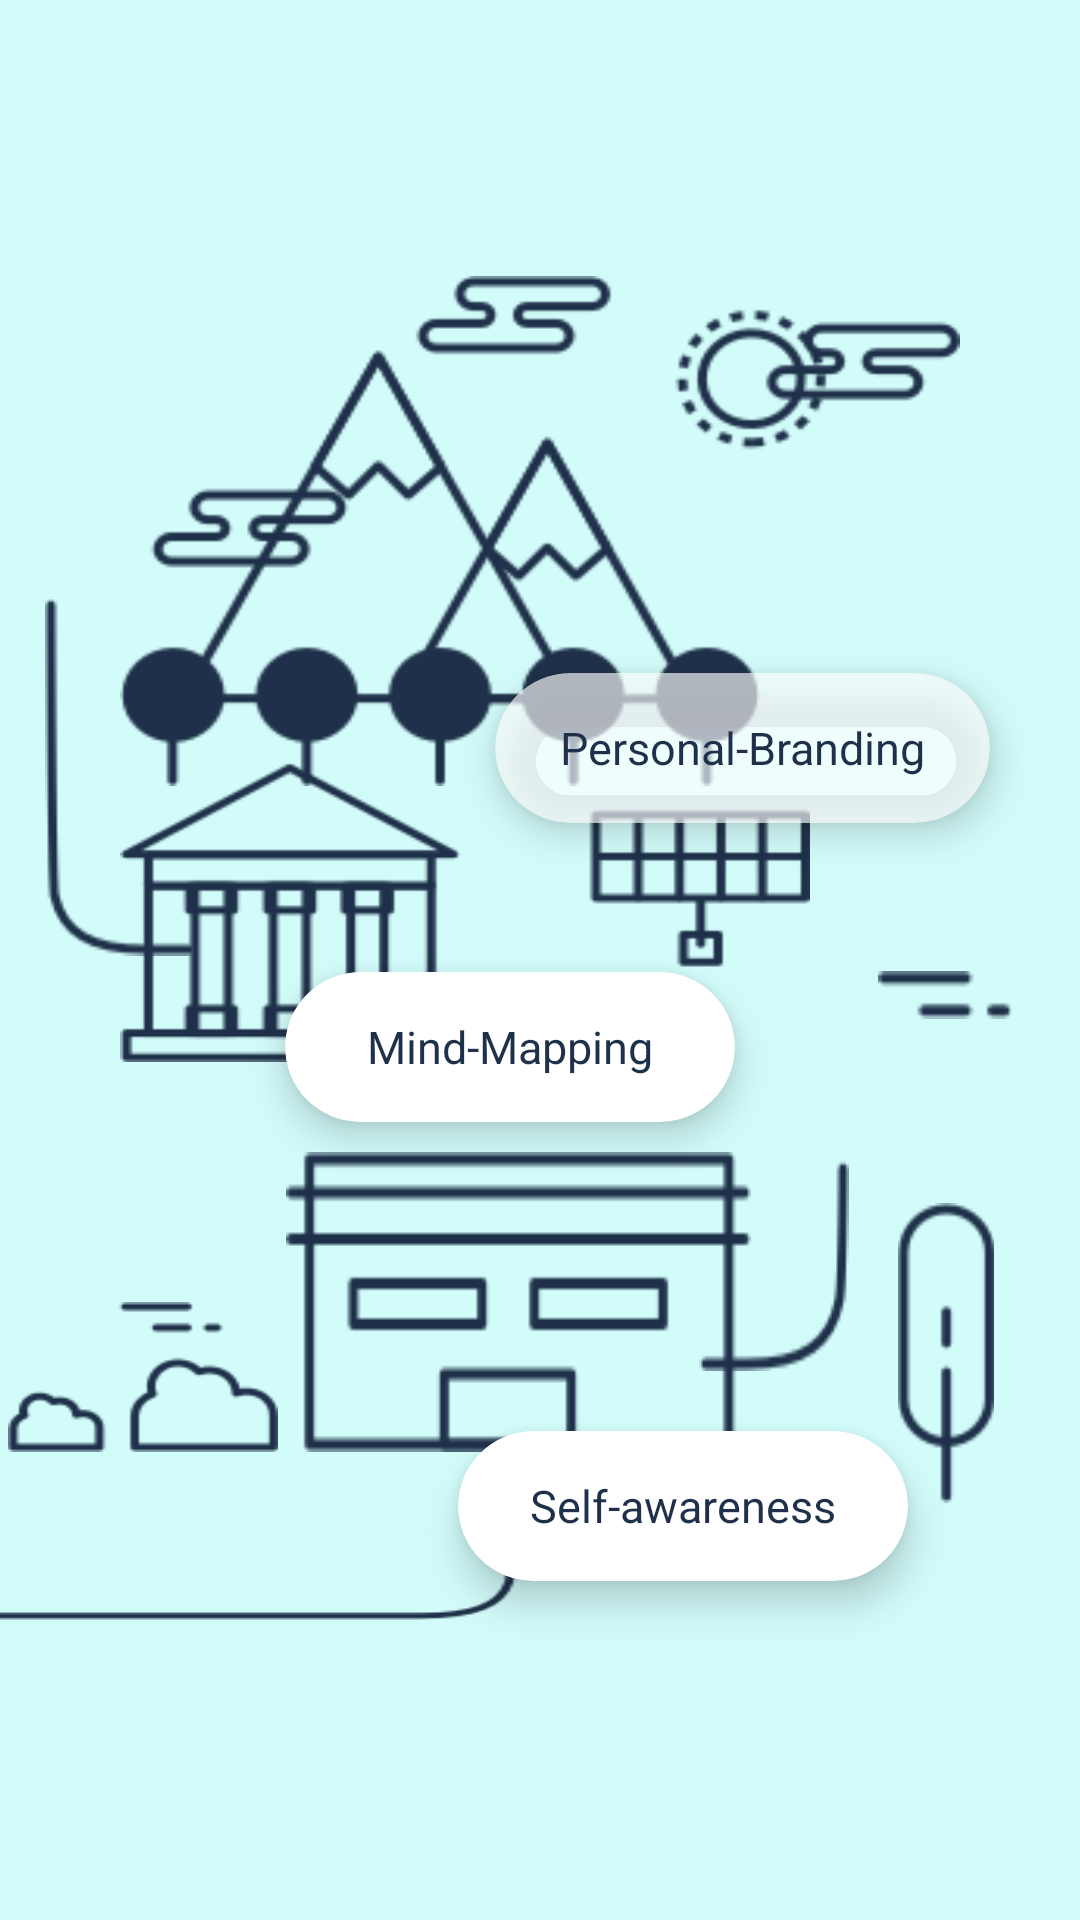

Layout XML and referenced resources for this Android screen:
<!-- AndroidManifest.xml: application theme NoActionBar -->
<!-- res/layout/home_scrolled.xml -->
<?xml version="1.0" encoding="utf-8"?>
<FrameLayout
    xmlns:android="http://schemas.android.com/apk/res/android"
    xmlns:app="http://schemas.android.com/apk/res-auto"
    xmlns:tools="http://schemas.android.com/tools"
    android:layout_width="match_parent"
    android:layout_height="match_parent"
    android:background="#d2fcfa"
    tools:context=".HomeScrolled">


<androidx.constraintlayout.widget.ConstraintLayout
    android:layout_width="match_parent"
    android:layout_height="match_parent">

    <ImageView
        android:id="@+id/line"
        android:layout_width="200dp"
        android:layout_height="56dp"
        android:scaleType="fitXY"
        android:layout_marginEnd="215dp"
        app:layout_constraintBottom_toBottomOf="parent"
        app:layout_constraintEnd_toEndOf="parent"
        app:layout_constraintStart_toStartOf="parent"
        android:layout_marginBottom="100dp"
        android:src="@mipmap/line" />

    <ImageView
        android:id="@+id/self_awarness"
        android:layout_width="155dp"
        android:layout_height="100dp"
        android:scaleType="fitXY"
        android:src="@mipmap/self_awarness_icon"
        android:layout_marginStart="200dp"
        app:layout_constraintBottom_toTopOf="@+id/line"
        app:layout_constraintEnd_toEndOf="@+id/line"
        app:layout_constraintStart_toStartOf="@+id/line" />

    <ImageView
        android:id="@+id/clouds"
        android:layout_width="90dp"
        android:layout_height="50dp"
        android:scaleType="fitXY"
        android:src="@mipmap/clouds"
        app:layout_constraintBottom_toTopOf="@+id/line"
        app:layout_constraintEnd_toStartOf="@id/self_awarness"
        app:layout_constraintStart_toStartOf="parent"
        app:layout_constraintTop_toTopOf="@id/self_awarness"
        android:layout_marginTop="50dp"/>

    <ImageView
        android:id="@+id/mind"
        android:layout_width="230dp"
        android:layout_height="100dp"
        android:layout_marginEnd="50dp"
        android:layout_marginBottom="80dp"
        android:scaleType="fitXY"
        android:src="@mipmap/mind_icon"
        app:layout_constraintBottom_toTopOf="@+id/clouds"
        app:layout_constraintEnd_toEndOf="parent"
        app:layout_constraintStart_toStartOf="parent" />

    <ImageView
        android:id="@+id/maountains"
        android:layout_width="280dp"
        android:layout_height="170dp"
        android:src="@mipmap/maountains"
        android:scaleType="fitXY"
        app:layout_constraintBottom_toTopOf="@+id/mind"
        app:layout_constraintEnd_toEndOf="parent"
        app:layout_constraintStart_toStartOf="parent"
        app:layout_constraintTop_toTopOf="parent"
        android:layout_marginTop="100dp"/>

    <ImageView
        android:id="@+id/line3"
        android:layout_width="50dp"
        android:layout_height="150dp"
        android:src="@mipmap/line_3"
        app:layout_constraintBottom_toTopOf="@+id/clouds"
        app:layout_constraintEnd_toEndOf="@+id/mind"
        app:layout_constraintStart_toStartOf="parent"
        android:layout_marginEnd="190dp"
        android:layout_marginBottom="100dp"
        />

    <ImageView
        android:id="@+id/line2"
        android:layout_width="40dp"
        android:layout_height="100dp"
        android:layout_marginStart="30dp"
        android:src="@mipmap/line_2"
        app:layout_constraintBottom_toTopOf="@+id/line3"
        app:layout_constraintEnd_toStartOf="@+id/maountains"
        app:layout_constraintStart_toStartOf="parent"
        app:layout_constraintTop_toTopOf="parent"
        android:layout_marginTop="250dp"/>

    <ImageView
        android:id="@+id/tree"
        android:layout_width="40dp"
        android:layout_height="100dp"
        android:layout_marginStart="20dp"
        android:src="@mipmap/tree"
        app:layout_constraintBottom_toBottomOf="parent"
        app:layout_constraintEnd_toEndOf="parent"
        app:layout_constraintStart_toEndOf="@+id/self_awarness"
        app:layout_constraintTop_toBottomOf="@+id/maountains" />

    <ImageView
        android:id="@+id/imageView2"
        android:layout_width="50dp"
        android:layout_height="70dp"
        android:layout_marginEnd="30dp"
        android:layout_marginBottom="180dp"
        android:scaleType="fitXY"
        android:src="@mipmap/line_5"
        app:layout_constraintBottom_toBottomOf="parent"
        app:layout_constraintEnd_toStartOf="@+id/tree"
        app:layout_constraintStart_toEndOf="@+id/self_awarness"
        app:layout_constraintTop_toTopOf="@+id/self_awarness" />

    <ImageView
        android:id="@+id/lines"
        android:layout_width="45dp"
        android:layout_height="50dp"
        android:src="@mipmap/lines"
        app:layout_constraintBottom_toTopOf="@+id/tree"
        app:layout_constraintEnd_toEndOf="parent"
        app:layout_constraintStart_toEndOf="@+id/mind"
        app:layout_constraintTop_toBottomOf="@+id/maountains" />

    <ImageView
        android:layout_width="145dp"
        android:layout_height="110dp"
        android:layout_marginEnd="220dp"
        android:layout_marginTop="40dp"
        android:scaleType="fitXY"
        android:src="@mipmap/line_4"
        app:layout_constraintBottom_toBottomOf="@+id/imageView2"
        app:layout_constraintEnd_toEndOf="parent"
        app:layout_constraintStart_toEndOf="@+id/mind"
        app:layout_constraintTop_toTopOf="@+id/mind"
         />

    <androidx.cardview.widget.CardView
        android:id="@+id/card_view"
        android:layout_width="150dp"
        android:layout_height="50dp"
        app:cardCornerRadius="25dp"
        app:cardElevation="8dp"
        android:layout_marginBottom="10dp"
        android:layout_marginEnd="20dp"
        app:layout_constraintBottom_toTopOf="@+id/self_awarness"
        app:layout_constraintEnd_toEndOf="parent"
        app:layout_constraintStart_toStartOf="parent">

        <TextView
            android:layout_width="wrap_content"
            android:layout_height="wrap_content"
            android:text="Mind-Mapping"
            android:textSize="15sp"
            android:textColor="#1f314a"
            android:layout_gravity="center"/>
    </androidx.cardview.widget.CardView>

    <androidx.cardview.widget.CardView
        android:layout_width="150dp"
        android:layout_height="50dp"
        app:cardElevation="8dp"
        app:cardCornerRadius="25dp"
        app:layout_constraintBottom_toBottomOf="parent"
        app:layout_constraintEnd_toEndOf="parent"
        app:layout_constraintStart_toStartOf="@+id/self_awarness"
        app:layout_constraintTop_toTopOf="@+id/self_awarness"
        android:layout_marginBottom="20dp">

        <TextView
            android:layout_width="wrap_content"
            android:layout_height="wrap_content"
            android:textColor="#1f314a"
            android:text="Self-awareness"
            android:textSize="15sp"
            android:layout_gravity="center"/>
    </androidx.cardview.widget.CardView>

    <androidx.cardview.widget.CardView
        android:layout_width="165dp"
        android:layout_height="50dp"
        app:cardCornerRadius="25dp"
        app:cardElevation="8dp"
        app:layout_constraintBottom_toTopOf="@+id/lines"
        app:layout_constraintEnd_toEndOf="parent"
        app:layout_constraintStart_toEndOf="@+id/line2"
        app:layout_constraintTop_toTopOf="@+id/maountains"
        android:layout_marginTop="100dp"
        android:layout_marginStart="80dp"
        app:cardBackgroundColor="#A6ffffff">

        <TextView
            android:layout_width="wrap_content"
            android:layout_height="wrap_content"
            android:text="Personal-Branding"
            android:layout_gravity="center"
            android:textSize="15sp"
            android:textColor="#1f314a"/>

    </androidx.cardview.widget.CardView>



</androidx.constraintlayout.widget.ConstraintLayout>
</FrameLayout>
<!-- resources referenced by this layout -->
<resources>
  <!-- mipmap clouds: png bitmap (mipmap-hdpi, 1334 bytes) -->
  <!-- mipmap line: png bitmap (mipmap-hdpi, 861 bytes) -->
  <!-- mipmap line_2: png bitmap (mipmap-hdpi, 669 bytes) -->
  <!-- mipmap line_3: png bitmap (mipmap-hdpi, 818 bytes) -->
  <!-- mipmap line_4: png bitmap (mipmap-hdpi, 785 bytes) -->
  <!-- mipmap line_5: png bitmap (mipmap-hdpi, 518 bytes) -->
  <!-- mipmap lines: png bitmap (mipmap-hdpi, 335 bytes) -->
  <!-- mipmap maountains: png bitmap (mipmap-hdpi, 8603 bytes) -->
  <!-- mipmap mind_icon: png bitmap (mipmap-hdpi, 3351 bytes) -->
  <!-- mipmap self_awarness_icon: png bitmap (mipmap-hdpi, 1031 bytes) -->
  <!-- mipmap tree: png bitmap (mipmap-hdpi, 905 bytes) -->
  <style name="NoActionBar" parent="Theme.AppCompat.Light.NoActionBar">
      </style>
</resources>
